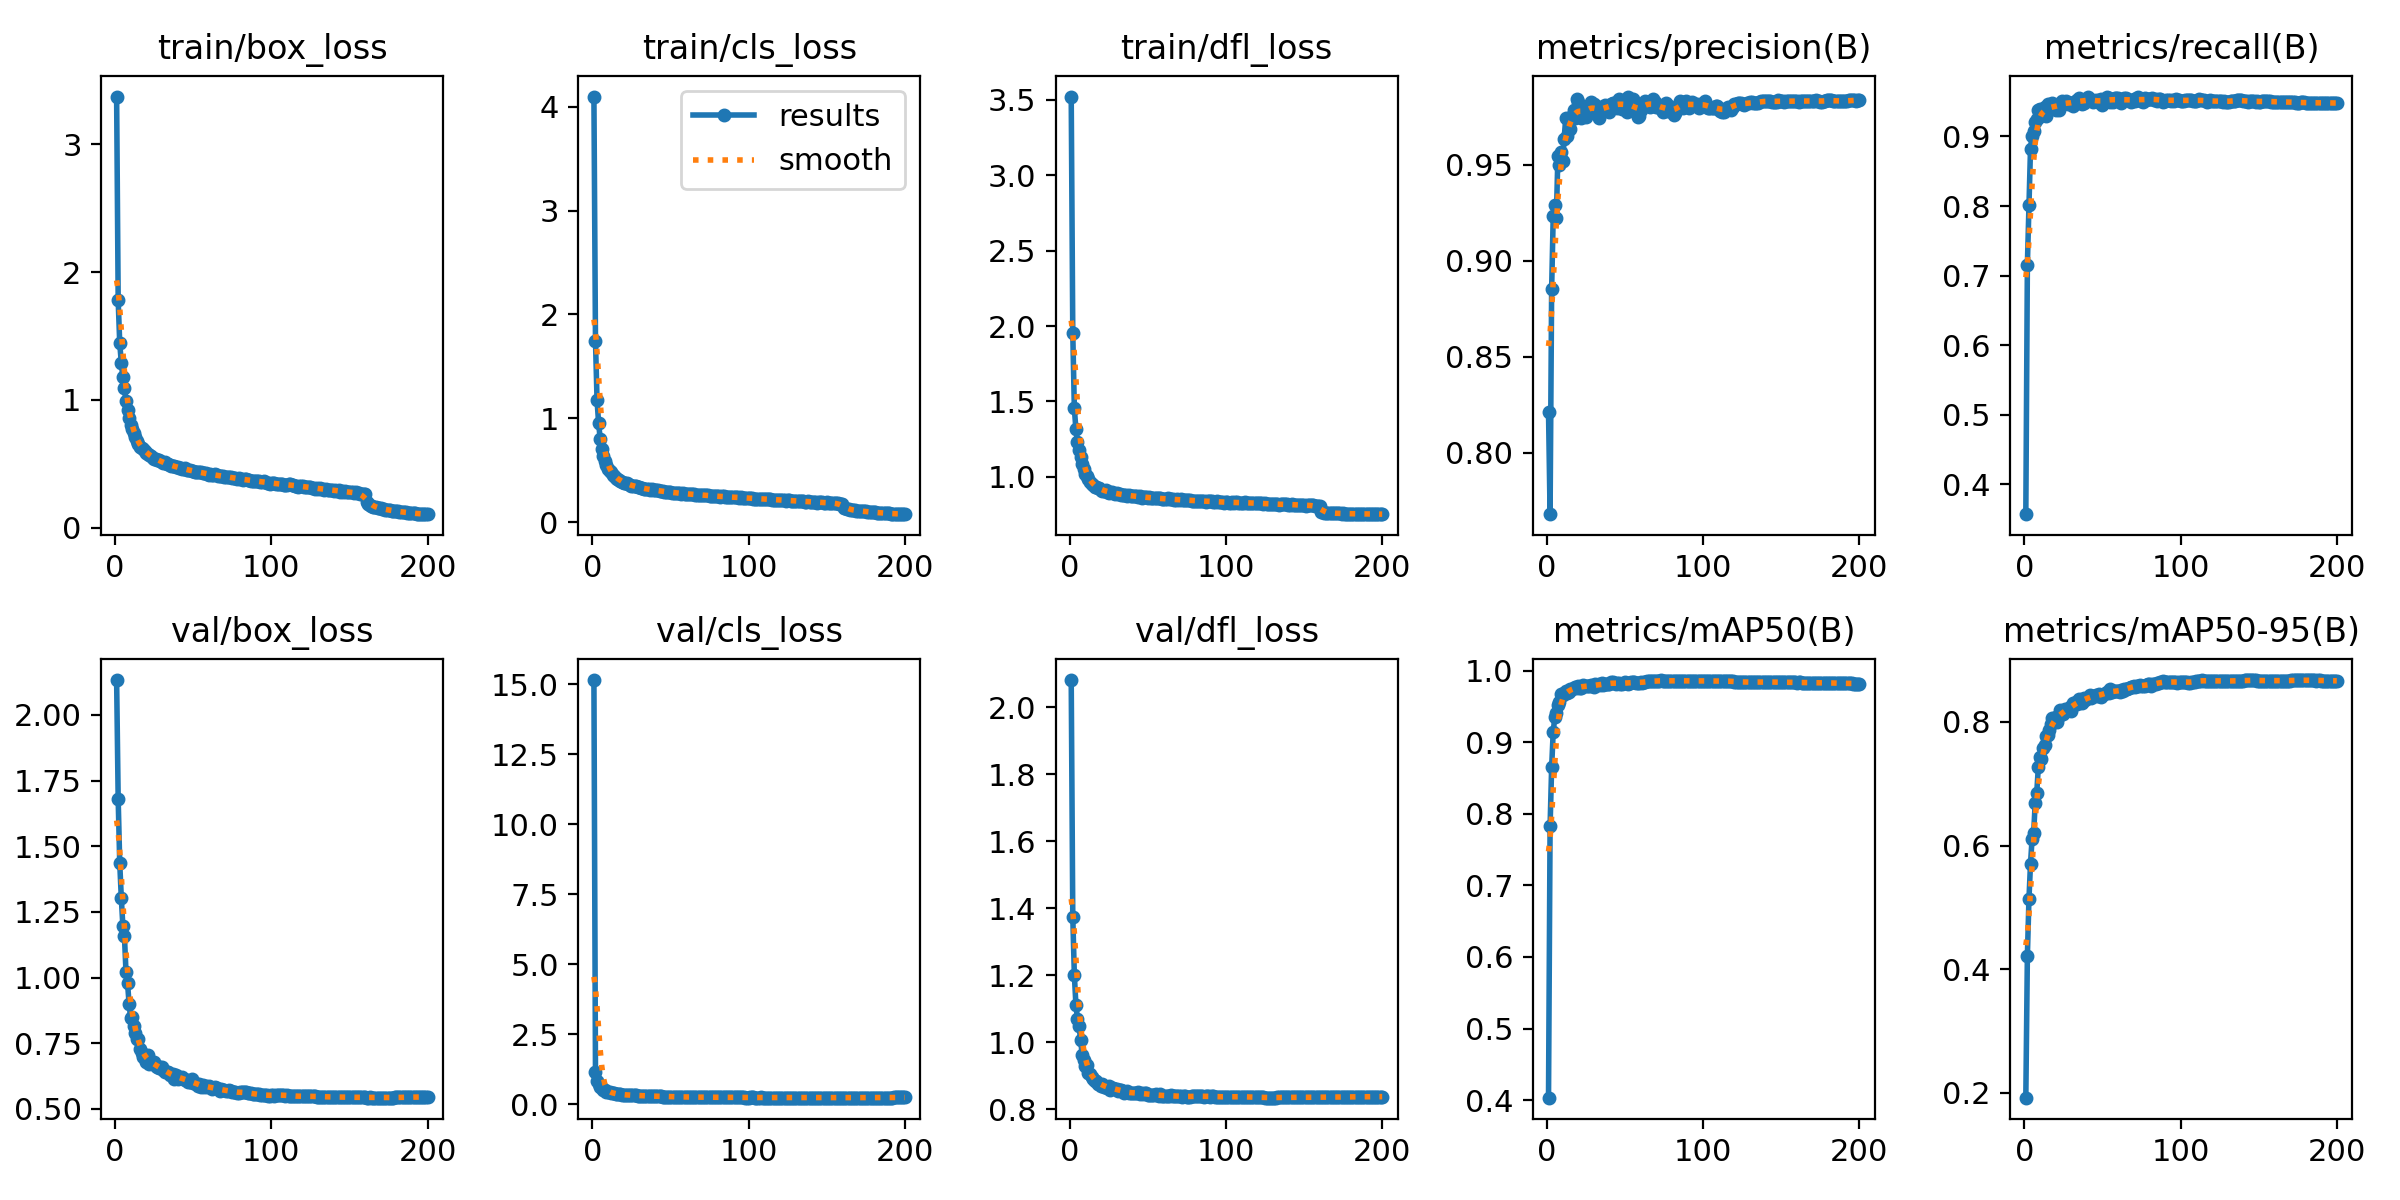

Values plotted in this chart, from the file beside it:
epoch, time, train/box_loss, train/cls_loss, train/dfl_loss, metrics/precision(B), metrics/recall(B), metrics/mAP50(B), metrics/mAP50-95(B), val/box_loss, val/cls_loss, val/dfl_loss, lr/pg0, lr/pg1, lr/pg2
1, 98.96, 3.374, 4.099, 3.521, 0.8211, 0.3571, 0.4034, 0.1922, 2.133, 15.16, 2.081, 0.001996, 0.001996, 0.001996
2, 195.9, 1.779, 1.746, 1.953, 0.7679, 0.7158, 0.7826, 0.422, 1.679, 1.137, 1.374, 0.003976, 0.003976, 0.003976
3, 290.5, 1.442, 1.173, 1.455, 0.8853, 0.8018, 0.8651, 0.5131, 1.435, 0.8267, 1.201, 0.005936, 0.005936, 0.005936
4, 384.2, 1.291, 0.9561, 1.316, 0.9231, 0.8826, 0.9146, 0.5707, 1.304, 0.7269, 1.112, 0.007877, 0.007877, 0.007877
5, 477.5, 1.177, 0.8021, 1.23, 0.9293, 0.9009, 0.9346, 0.6105, 1.196, 0.6199, 1.07, 0.009798, 0.009798, 0.009798
6, 571.7, 1.09, 0.7065, 1.179, 0.9224, 0.9082, 0.9404, 0.6196, 1.158, 0.5916, 1.048, 0.009753, 0.009753, 0.009753
7, 665.7, 0.99, 0.6363, 1.13, 0.9544, 0.9203, 0.9517, 0.6688, 1.021, 0.5206, 1.008, 0.009703, 0.009703, 0.009703
8, 759.4, 0.9217, 0.5881, 1.085, 0.9499, 0.9245, 0.9556, 0.6857, 0.9783, 0.515, 0.963, 0.009654, 0.009654, 0.009654
9, 853.1, 0.8594, 0.5466, 1.05, 0.9565, 0.9384, 0.967, 0.7266, 0.8986, 0.4488, 0.948, 0.009604, 0.009604, 0.009604
10, 947.3, 0.8003, 0.514, 1.02, 0.952, 0.9399, 0.9664, 0.7434, 0.8457, 0.4328, 0.9289, 0.009555, 0.009555, 0.009555
11, 1042, 0.7756, 0.4931, 1.003, 0.9636, 0.9295, 0.969, 0.7399, 0.8504, 0.4193, 0.933, 0.009505, 0.009505, 0.009505
12, 1136, 0.7404, 0.4787, 0.9881, 0.9742, 0.9352, 0.9715, 0.7573, 0.8145, 0.4056, 0.9076, 0.009456, 0.009456, 0.009456
13, 1230, 0.7086, 0.4584, 0.9684, 0.965, 0.9417, 0.969, 0.762, 0.7898, 0.3872, 0.9049, 0.009406, 0.009406, 0.009406
14, 1324, 0.6756, 0.44, 0.9552, 0.9736, 0.9293, 0.97, 0.7767, 0.7667, 0.3853, 0.8974, 0.009357, 0.009357, 0.009357
15, 1418, 0.6561, 0.4264, 0.9462, 0.9689, 0.9466, 0.9748, 0.7792, 0.7657, 0.3695, 0.8894, 0.009307, 0.009307, 0.009307
16, 1513, 0.6328, 0.4138, 0.9343, 0.9756, 0.9408, 0.9744, 0.7863, 0.7269, 0.3581, 0.8839, 0.009258, 0.009258, 0.009258
17, 1607, 0.6213, 0.4067, 0.931, 0.9788, 0.9435, 0.9759, 0.7963, 0.7118, 0.3473, 0.8828, 0.009208, 0.009208, 0.009208
18, 1701, 0.612, 0.3973, 0.9286, 0.9745, 0.9482, 0.9772, 0.8059, 0.6975, 0.3454, 0.8768, 0.009158, 0.009158, 0.009158
19, 1794, 0.6011, 0.3884, 0.9238, 0.9844, 0.943, 0.9756, 0.8034, 0.6943, 0.3421, 0.8752, 0.009109, 0.009109, 0.009109
20, 1888, 0.5816, 0.3786, 0.9163, 0.983, 0.938, 0.9781, 0.8083, 0.6788, 0.3304, 0.8707, 0.009059, 0.009059, 0.009059
21, 1982, 0.574, 0.3721, 0.9095, 0.9761, 0.9436, 0.9762, 0.8007, 0.705, 0.3389, 0.8766, 0.00901, 0.00901, 0.00901
22, 2077, 0.5713, 0.3745, 0.9094, 0.9745, 0.9384, 0.9759, 0.8095, 0.669, 0.3225, 0.8673, 0.00896, 0.00896, 0.00896
23, 2171, 0.5594, 0.3629, 0.9112, 0.9789, 0.947, 0.9798, 0.8187, 0.6784, 0.317, 0.8661, 0.008911, 0.008911, 0.008911
24, 2265, 0.5454, 0.3569, 0.8998, 0.9772, 0.9509, 0.9788, 0.8142, 0.6741, 0.323, 0.8644, 0.008861, 0.008861, 0.008861
25, 2359, 0.5403, 0.3518, 0.8956, 0.9751, 0.9471, 0.9779, 0.813, 0.6784, 0.3238, 0.8688, 0.008812, 0.008812, 0.008812
26, 2453, 0.5404, 0.3494, 0.8996, 0.978, 0.9497, 0.978, 0.8203, 0.6636, 0.3173, 0.8581, 0.008762, 0.008762, 0.008762
27, 2547, 0.5307, 0.3453, 0.8985, 0.9804, 0.9505, 0.9779, 0.8189, 0.6577, 0.3152, 0.863, 0.008713, 0.008713, 0.008713
28, 2641, 0.5305, 0.3436, 0.8939, 0.9826, 0.9469, 0.9806, 0.8193, 0.6571, 0.3121, 0.8646, 0.008663, 0.008663, 0.008663
29, 2735, 0.5185, 0.3351, 0.8874, 0.9815, 0.946, 0.9781, 0.8245, 0.6591, 0.3069, 0.8591, 0.008614, 0.008614, 0.008614
30, 2830, 0.5161, 0.3372, 0.8924, 0.9818, 0.9486, 0.9769, 0.8174, 0.6607, 0.3076, 0.861, 0.008564, 0.008564, 0.008564
31, 2924, 0.5077, 0.3274, 0.8855, 0.9787, 0.9443, 0.9808, 0.83, 0.6475, 0.2971, 0.8558, 0.008515, 0.008515, 0.008515
32, 3018, 0.5107, 0.33, 0.8876, 0.9783, 0.9499, 0.9803, 0.8286, 0.6407, 0.3002, 0.8574, 0.008466, 0.008466, 0.008466
33, 3112, 0.4954, 0.3232, 0.8831, 0.9742, 0.9503, 0.9812, 0.8321, 0.6395, 0.2974, 0.857, 0.008416, 0.008416, 0.008416
34, 3206, 0.4984, 0.3202, 0.8824, 0.9801, 0.9526, 0.9799, 0.8299, 0.6419, 0.2926, 0.8545, 0.008367, 0.008367, 0.008367
35, 3300, 0.4874, 0.3174, 0.8801, 0.9788, 0.9553, 0.9832, 0.8365, 0.6283, 0.2882, 0.8471, 0.008317, 0.008317, 0.008317
36, 3394, 0.4857, 0.3148, 0.8795, 0.9799, 0.9499, 0.9804, 0.8322, 0.6312, 0.2896, 0.8501, 0.008268, 0.008268, 0.008268
37, 3488, 0.4804, 0.3116, 0.8759, 0.9811, 0.946, 0.9807, 0.8314, 0.6341, 0.2893, 0.8542, 0.008218, 0.008218, 0.008218
38, 3582, 0.4842, 0.3154, 0.8791, 0.9801, 0.9474, 0.9815, 0.838, 0.6155, 0.2859, 0.8492, 0.008169, 0.008169, 0.008169
39, 3676, 0.4761, 0.3096, 0.8754, 0.9806, 0.9517, 0.9811, 0.8351, 0.6289, 0.2888, 0.8473, 0.008119, 0.008119, 0.008119
40, 3770, 0.4743, 0.3075, 0.8748, 0.9775, 0.9544, 0.9816, 0.8382, 0.615, 0.2814, 0.8492, 0.00807, 0.00807, 0.00807
41, 3864, 0.4681, 0.3049, 0.8719, 0.9817, 0.9573, 0.9841, 0.839, 0.6211, 0.2808, 0.8494, 0.00802, 0.00802, 0.00802
42, 3958, 0.4676, 0.3052, 0.8716, 0.9824, 0.9542, 0.9843, 0.8441, 0.6184, 0.2797, 0.8484, 0.007971, 0.007971, 0.007971
43, 4052, 0.4612, 0.3009, 0.8704, 0.9823, 0.9519, 0.9826, 0.8389, 0.6198, 0.2805, 0.8477, 0.007921, 0.007921, 0.007921
44, 4146, 0.4571, 0.2956, 0.87, 0.9806, 0.949, 0.9817, 0.8412, 0.614, 0.2727, 0.8501, 0.007872, 0.007872, 0.007872
45, 4241, 0.4631, 0.2986, 0.8703, 0.9797, 0.9512, 0.9824, 0.8427, 0.6118, 0.2721, 0.8467, 0.007822, 0.007822, 0.007822
46, 4335, 0.4481, 0.2897, 0.8631, 0.9842, 0.9522, 0.9825, 0.8436, 0.6094, 0.271, 0.8473, 0.007772, 0.007772, 0.007772
47, 4429, 0.4529, 0.2928, 0.8671, 0.9835, 0.9491, 0.9809, 0.8416, 0.6022, 0.2688, 0.8461, 0.007723, 0.007723, 0.007723
48, 4523, 0.4538, 0.2933, 0.8679, 0.979, 0.9528, 0.9817, 0.8446, 0.6032, 0.2711, 0.8474, 0.007673, 0.007673, 0.007673
49, 4618, 0.444, 0.2895, 0.8647, 0.9819, 0.9533, 0.9822, 0.8409, 0.6135, 0.272, 0.8478, 0.007624, 0.007624, 0.007624
50, 4712, 0.4439, 0.2889, 0.8629, 0.9833, 0.9446, 0.9835, 0.8443, 0.6003, 0.2694, 0.8437, 0.007574, 0.007574, 0.007574
51, 4805, 0.439, 0.2851, 0.8637, 0.9775, 0.9523, 0.9825, 0.8455, 0.5967, 0.2686, 0.8429, 0.007525, 0.007525, 0.007525
52, 4900, 0.4371, 0.2841, 0.8613, 0.9856, 0.9508, 0.9818, 0.847, 0.5961, 0.264, 0.8438, 0.007476, 0.007476, 0.007476
53, 4993, 0.4369, 0.283, 0.861, 0.9799, 0.9562, 0.9834, 0.8491, 0.5886, 0.2619, 0.8437, 0.007426, 0.007426, 0.007426
54, 5087, 0.4334, 0.2802, 0.8602, 0.9798, 0.9546, 0.9844, 0.8462, 0.5959, 0.2609, 0.8427, 0.007377, 0.007377, 0.007377
55, 5181, 0.432, 0.2784, 0.8611, 0.9842, 0.95, 0.9837, 0.8531, 0.583, 0.2601, 0.8442, 0.007327, 0.007327, 0.007327
56, 5276, 0.4286, 0.2792, 0.8576, 0.9817, 0.9529, 0.984, 0.849, 0.5916, 0.2594, 0.8428, 0.007278, 0.007278, 0.007278
57, 5370, 0.4262, 0.2749, 0.8571, 0.9803, 0.9489, 0.9829, 0.8504, 0.5837, 0.2589, 0.8393, 0.007228, 0.007228, 0.007228
58, 5464, 0.4263, 0.2774, 0.857, 0.9749, 0.9557, 0.9822, 0.8493, 0.5864, 0.2572, 0.8442, 0.007178, 0.007178, 0.007178
59, 5558, 0.4193, 0.275, 0.8566, 0.9755, 0.9559, 0.9832, 0.85, 0.5846, 0.2555, 0.8408, 0.007129, 0.007129, 0.007129
60, 5652, 0.4156, 0.27, 0.8549, 0.9786, 0.9554, 0.9841, 0.8498, 0.5862, 0.2549, 0.8391, 0.007079, 0.007079, 0.007079
... 140 more rows
